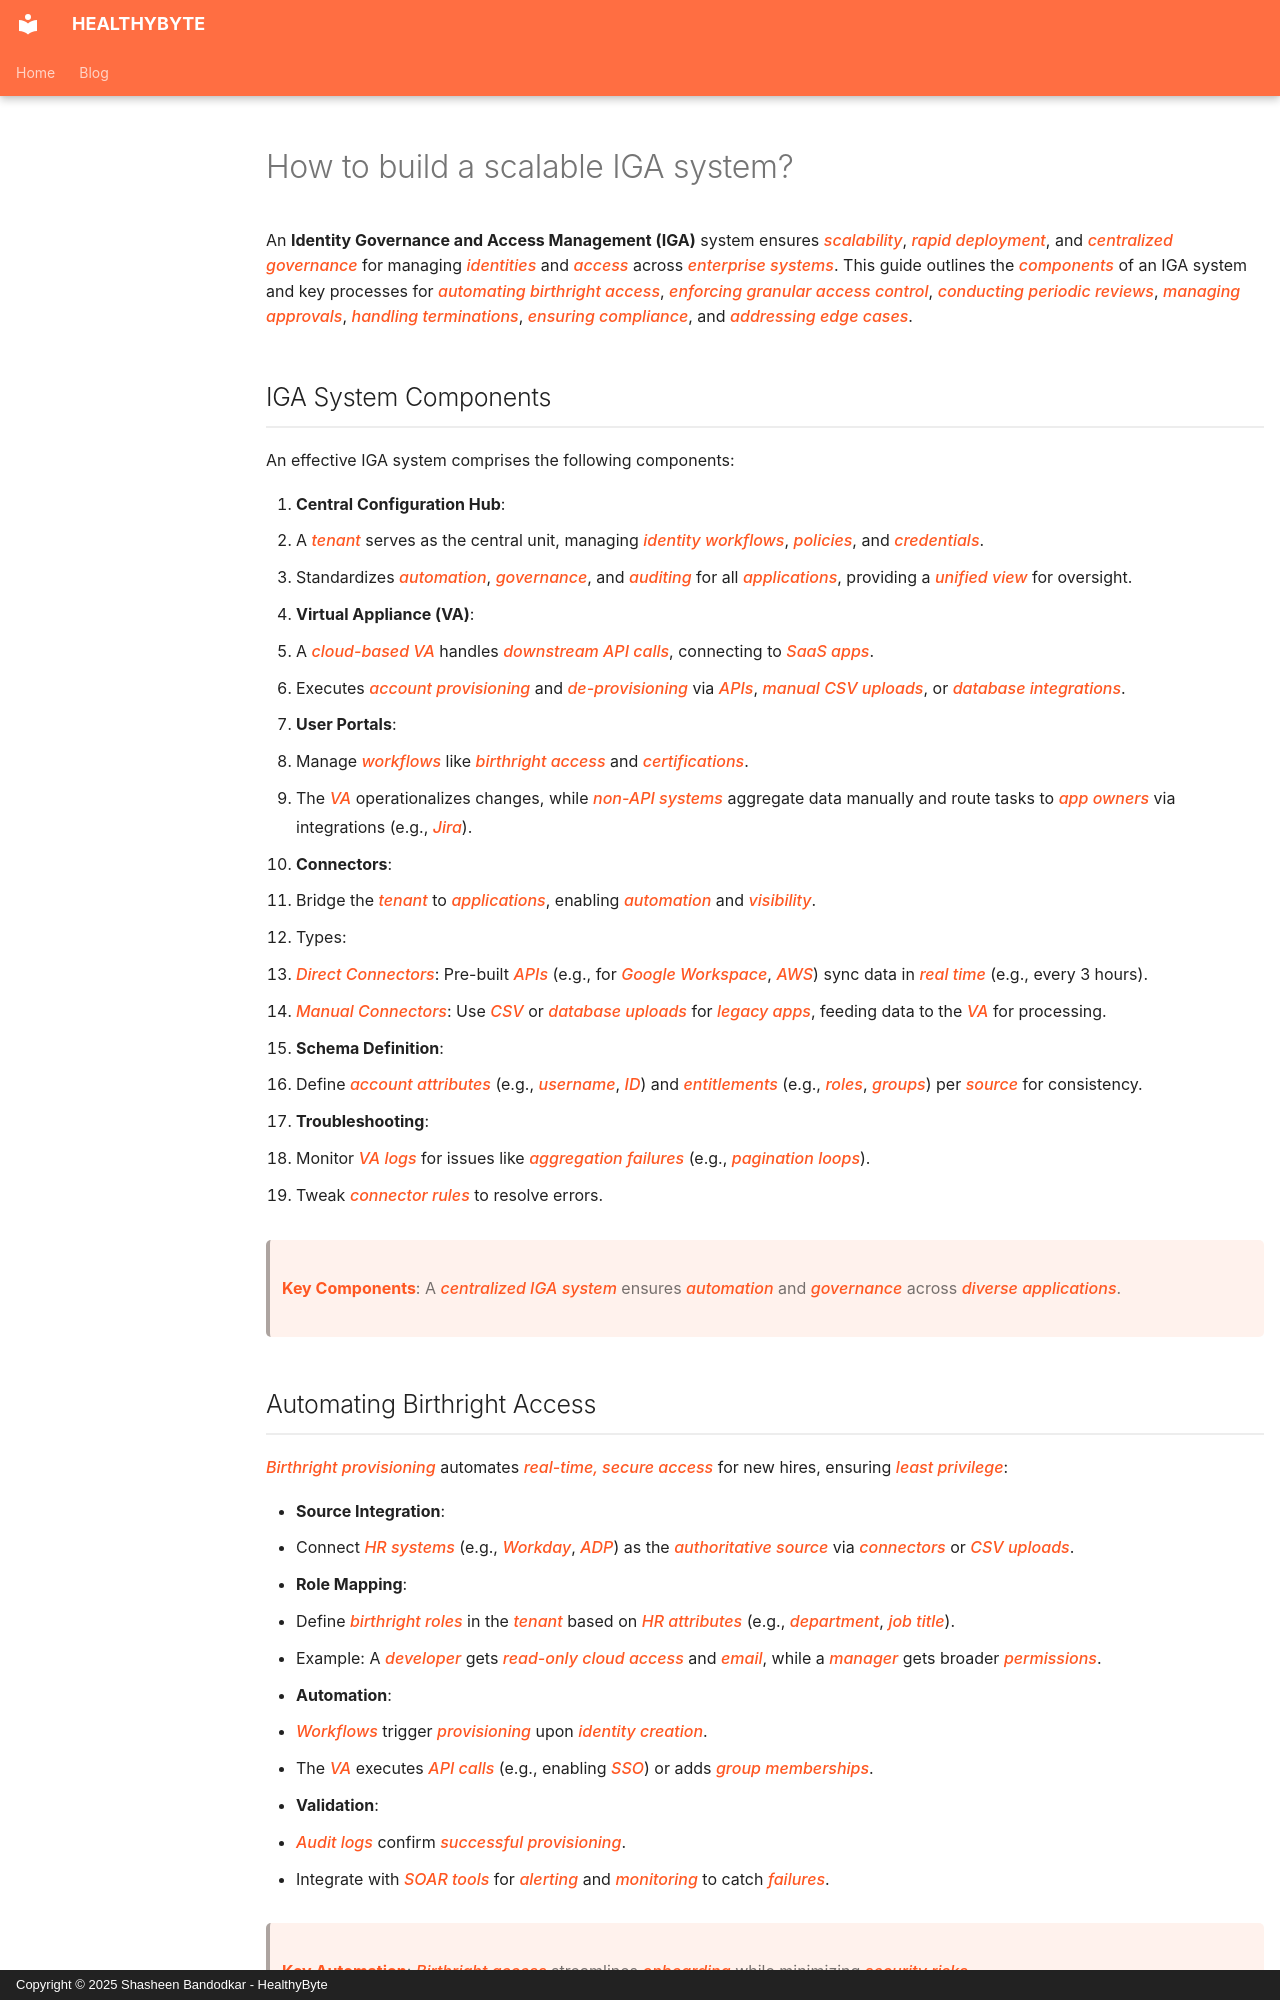

repository: Shasheen8/h.byte · page: blog/how-to-build-a-scalable-iga-system/index.html · generator: mkdocs · copyright: Copyright © 2025 Shasheen Bandodkar - HealthyByte

---
title: How to build a scalable IGA system?
date: Mon, 14 Apr 2025 06:59:00 +0000
--- 

An **Identity Governance and Access Management (IGA)** system ensures *scalability*, *rapid deployment*, and *centralized governance* for managing *identities* and *access* across *enterprise systems*. This guide outlines the *components* of an IGA system and key processes for *automating birthright access*, *enforcing granular access control*, *conducting periodic reviews*, *managing approvals*, *handling terminations*, *ensuring compliance*, and *addressing edge cases*.

## IGA System Components

An effective IGA system comprises the following components:

1. **Central Configuration Hub**:
 - A *tenant* serves as the central unit, managing *identity workflows*, *policies*, and *credentials*.
 - Standardizes *automation*, *governance*, and *auditing* for all *applications*, providing a *unified view* for oversight.
2. **Virtual Appliance (VA)**:
 - A *cloud-based VA* handles *downstream API calls*, connecting to *SaaS apps*.
 - Executes *account provisioning* and *de-provisioning* via *APIs*, *manual CSV uploads*, or *database integrations*.
3. **User Portals**:
 - Manage *workflows* like *birthright access* and *certifications*.
 - The *VA* operationalizes changes, while *non-API systems* aggregate data manually and route tasks to *app owners* via integrations (e.g., *Jira*).
4. **Connectors**:
 - Bridge the *tenant* to *applications*, enabling *automation* and *visibility*.
 - Types:
 - *Direct Connectors*: Pre-built *APIs* (e.g., for *Google Workspace*, *AWS*) sync data in *real time* (e.g., every 3 hours).
 - *Manual Connectors*: Use *CSV* or *database uploads* for *legacy apps*, feeding data to the *VA* for processing.
5. **Schema Definition**:
 - Define *account attributes* (e.g., *username*, *ID*) and *entitlements* (e.g., *roles*, *groups*) per *source* for consistency.
6. **Troubleshooting**:
 - Monitor *VA logs* for issues like *aggregation failures* (e.g., *pagination loops*).
 - Tweak *connector rules* to resolve errors.

> **Key Components**: A *centralized IGA system* ensures *automation* and *governance* across *diverse applications*.
